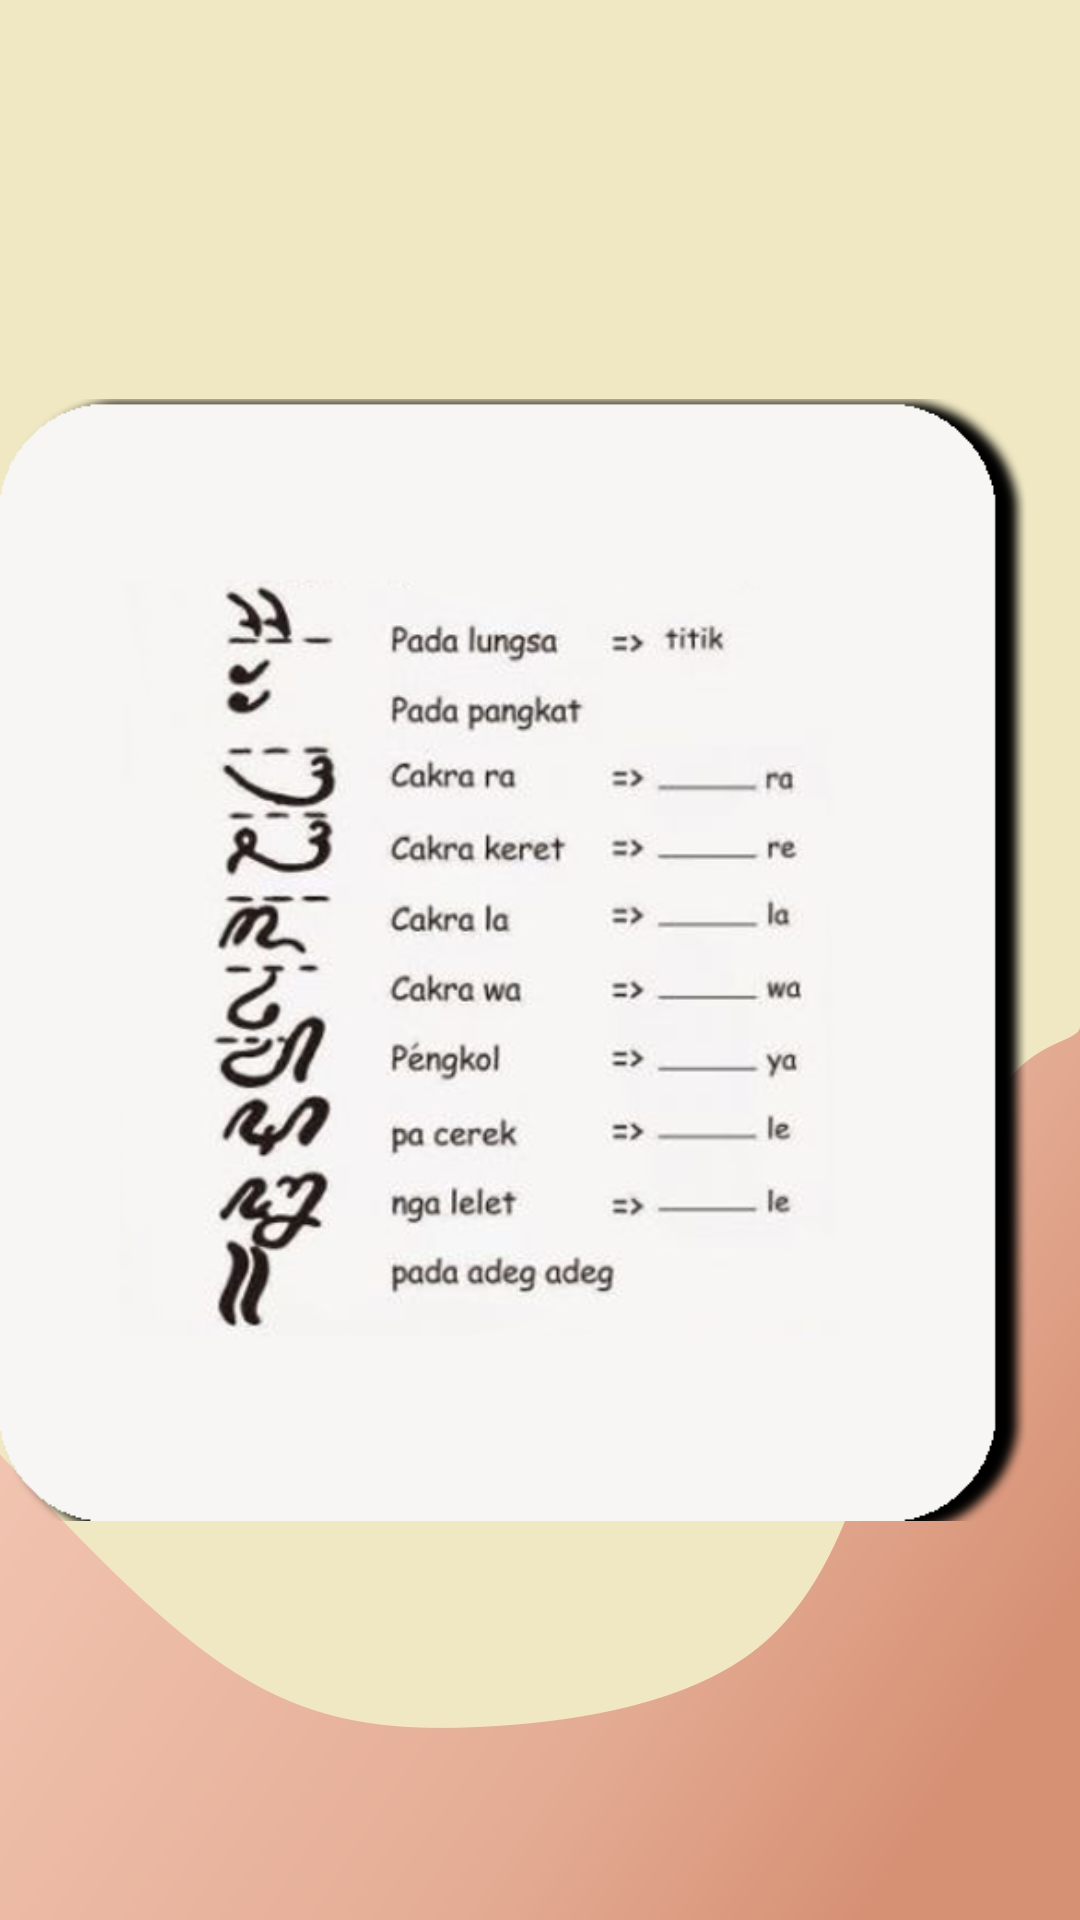

This screen was rendered from an Android layout file. Write that file and the resources it references.
<!-- AndroidManifest.xml: application theme AppTheme -->
<!-- res/layout/activity_sandhangan2.xml -->
<?xml version="1.0" encoding="utf-8"?>
<RelativeLayout xmlns:android="http://schemas.android.com/apk/res/android"
    android:id="@+id/drawer_menu"
    xmlns:app="http://schemas.android.com/apk/res-auto"
    xmlns:tools="http://schemas.android.com/tools"
    android:layout_width="match_parent"
    android:layout_height="match_parent"
    android:background="@drawable/bg_materi2"
    tools:context=".Sandhangan2Activity"
    >
            <ImageView
                android:id="@+id/image_sdn2"
                android:layout_width="match_parent"
                android:layout_height="match_parent"
                android:layout_centerHorizontal="true"
                android:src="@drawable/sandhangan2" />


        </RelativeLayout>
<!-- resources referenced by this layout -->
<resources>
  <!-- drawable bg_materi2: jpg bitmap (drawable-v24, 78112 bytes) -->
  <!-- drawable sandhangan2: png bitmap (drawable, 141074 bytes) -->
  <style name="AppTheme" parent="Theme.AppCompat.Light.DarkActionBar">
          
          <item name="colorPrimary">#8f6660</item>
          <item name="colorPrimaryDark">#8f6660</item>
          <item name="colorAccent">#8f6660</item>
      </style>
</resources>
